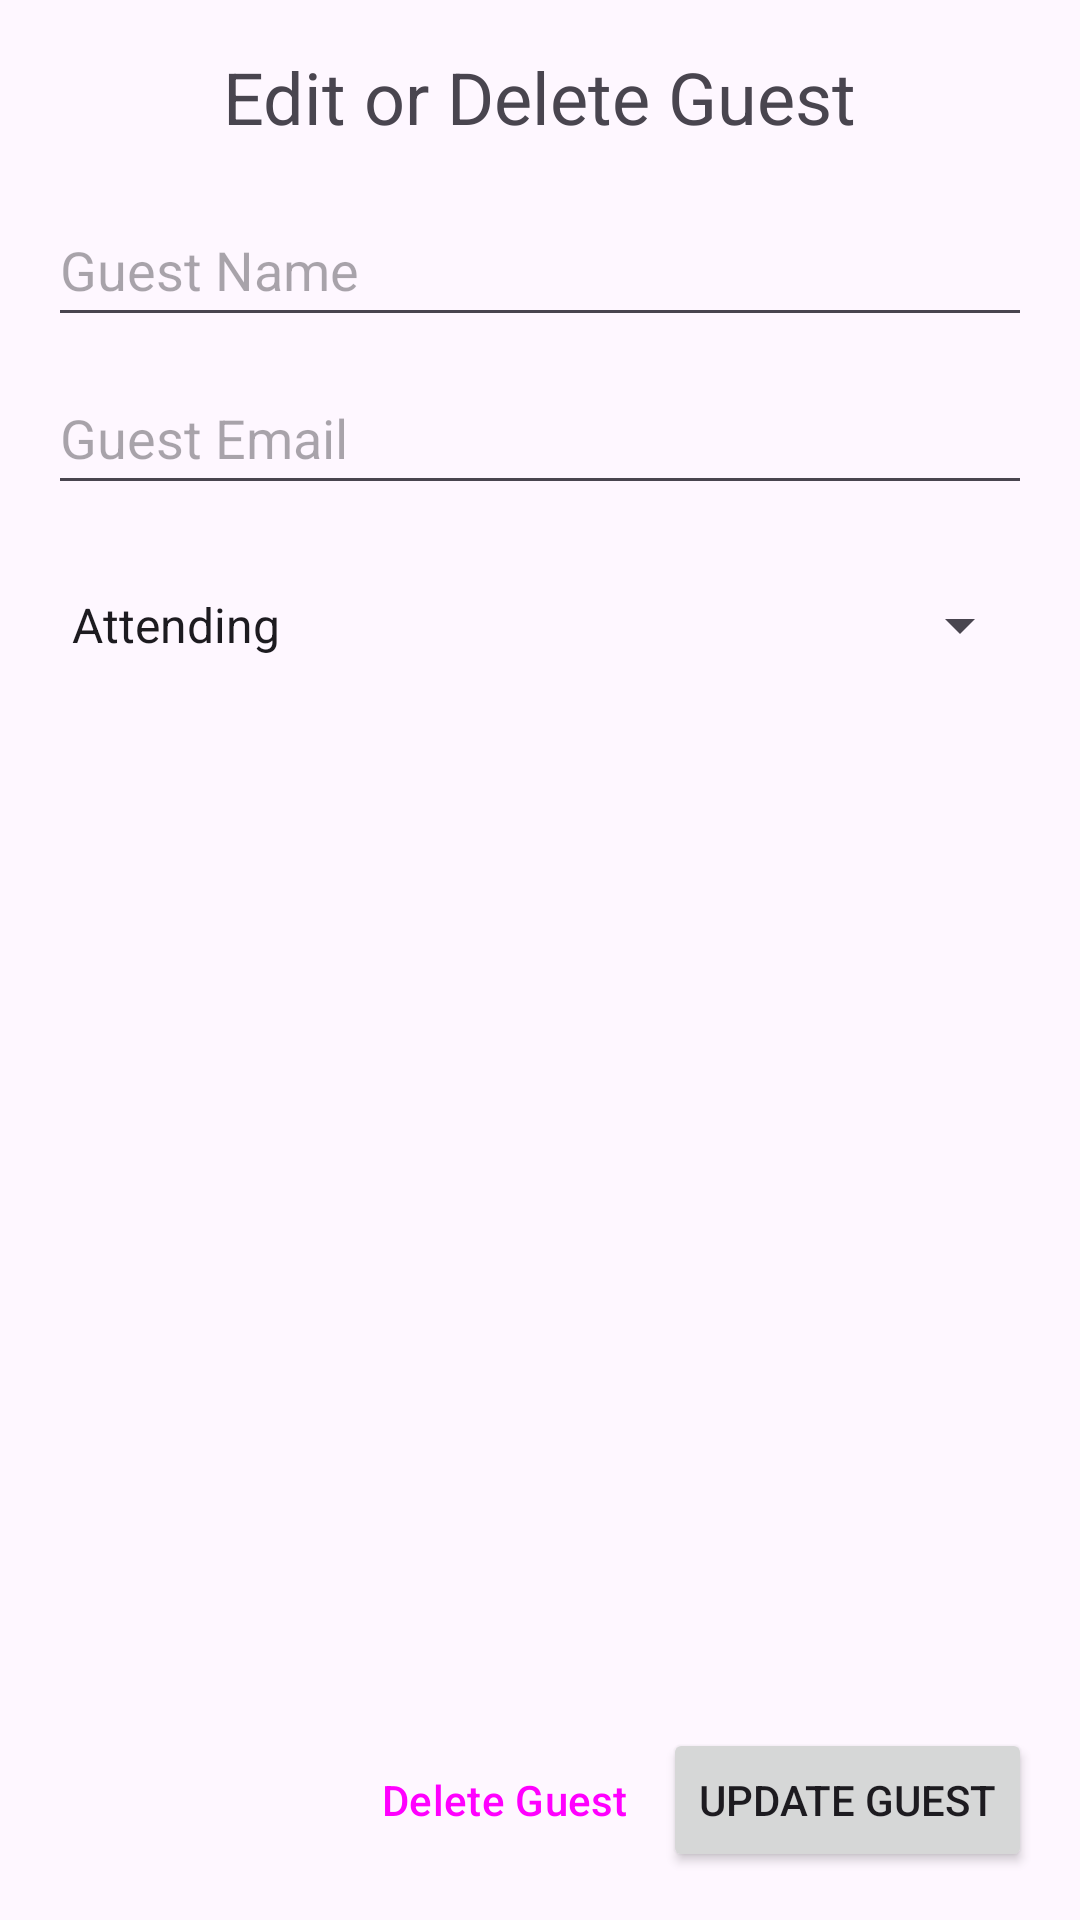

Reconstruct the res/layout file that produces this screen, plus the resources it refers to.
<!-- AndroidManifest.xml: application theme Theme.PartyPalPro -->
<!-- res/layout/activity_guest_detail.xml -->
<?xml version="1.0" encoding="utf-8"?>
<RelativeLayout
    xmlns:android="http://schemas.android.com/apk/res/android"
    xmlns:tools="http://schemas.android.com/tools"
    android:layout_width="match_parent"
    android:layout_height="match_parent"
    android:padding="16dp">

    <TextView
        android:id="@+id/textViewTitle"
        android:layout_width="wrap_content"
        android:layout_height="wrap_content"
        android:text="@string/edit_or_delete_guest"
        android:textSize="24sp"
        android:layout_centerHorizontal="true"/>

    <EditText
        android:id="@+id/editTextName"
        android:layout_width="match_parent"
        android:layout_height="wrap_content"
        android:layout_below="@+id/textViewTitle"
        android:layout_marginTop="16dp"
        android:hint="@string/guest_name"
        android:inputType="textPersonName"
        android:minHeight="48dp"
        android:importantForAutofill="no" />

    <EditText
        android:id="@+id/editTextEmail"
        android:layout_width="match_parent"
        android:layout_height="wrap_content"
        android:layout_below="@+id/editTextName"
        android:layout_marginTop="8dp"
        android:hint="@string/guest_email"
        android:importantForAutofill="no"
        android:inputType="textEmailAddress"
        android:minHeight="48dp"
        tools:ignore="TextContrastCheck" />

    <Spinner
        android:id="@+id/spinnerRSVP"
        android:layout_width="match_parent"
        android:layout_height="wrap_content"
        android:layout_below="@+id/editTextEmail"
        android:layout_marginTop="16dp"
        android:entries="@array/rsvp_statuses"
        android:minHeight="48dp" />

    
    <LinearLayout
        android:id="@+id/buttonLayout"
        android:layout_width="match_parent"
        android:layout_height="wrap_content"
        android:layout_alignParentBottom="true"
        android:orientation="horizontal"
        android:gravity="end">


        <Button
            android:id="@+id/buttonDeleteGuest"
            android:layout_width="wrap_content"
            android:layout_height="wrap_content"
            android:layout_marginTop="16dp"
            android:background="@android:color/transparent"
            android:text="@string/delete_guest"
            style="?android:attr/buttonBarButtonStyle" />

        <Button
            android:id="@+id/buttonUpdateGuest"
            android:layout_width="wrap_content"
            android:layout_height="wrap_content"
            android:layout_marginTop="16dp"
            android:text="@string/update_guest"
            tools:ignore="ButtonStyle" />
    </LinearLayout>

</RelativeLayout>
<!-- resources referenced by this layout -->
<resources>
  <array name="rsvp_statuses">
          <item>Attending</item>
          <item>Not Attending</item>
          <item>No Response</item>
          <item>Do Not Include</item>
      </array>
  <string name="delete_guest">Delete Guest</string>
  <string name="edit_or_delete_guest">Edit or Delete Guest</string>
  <string name="guest_email">Guest Email</string>
  <string name="guest_name">Guest Name</string>
  <string name="update_guest">Update Guest</string>
  <style name="Theme.PartyPalPro" parent="Base.Theme.PartyPalPro" />
  <style name="Base.Theme.PartyPalPro" parent="Theme.Material3.DayNight">
          
          
      </style>
</resources>
